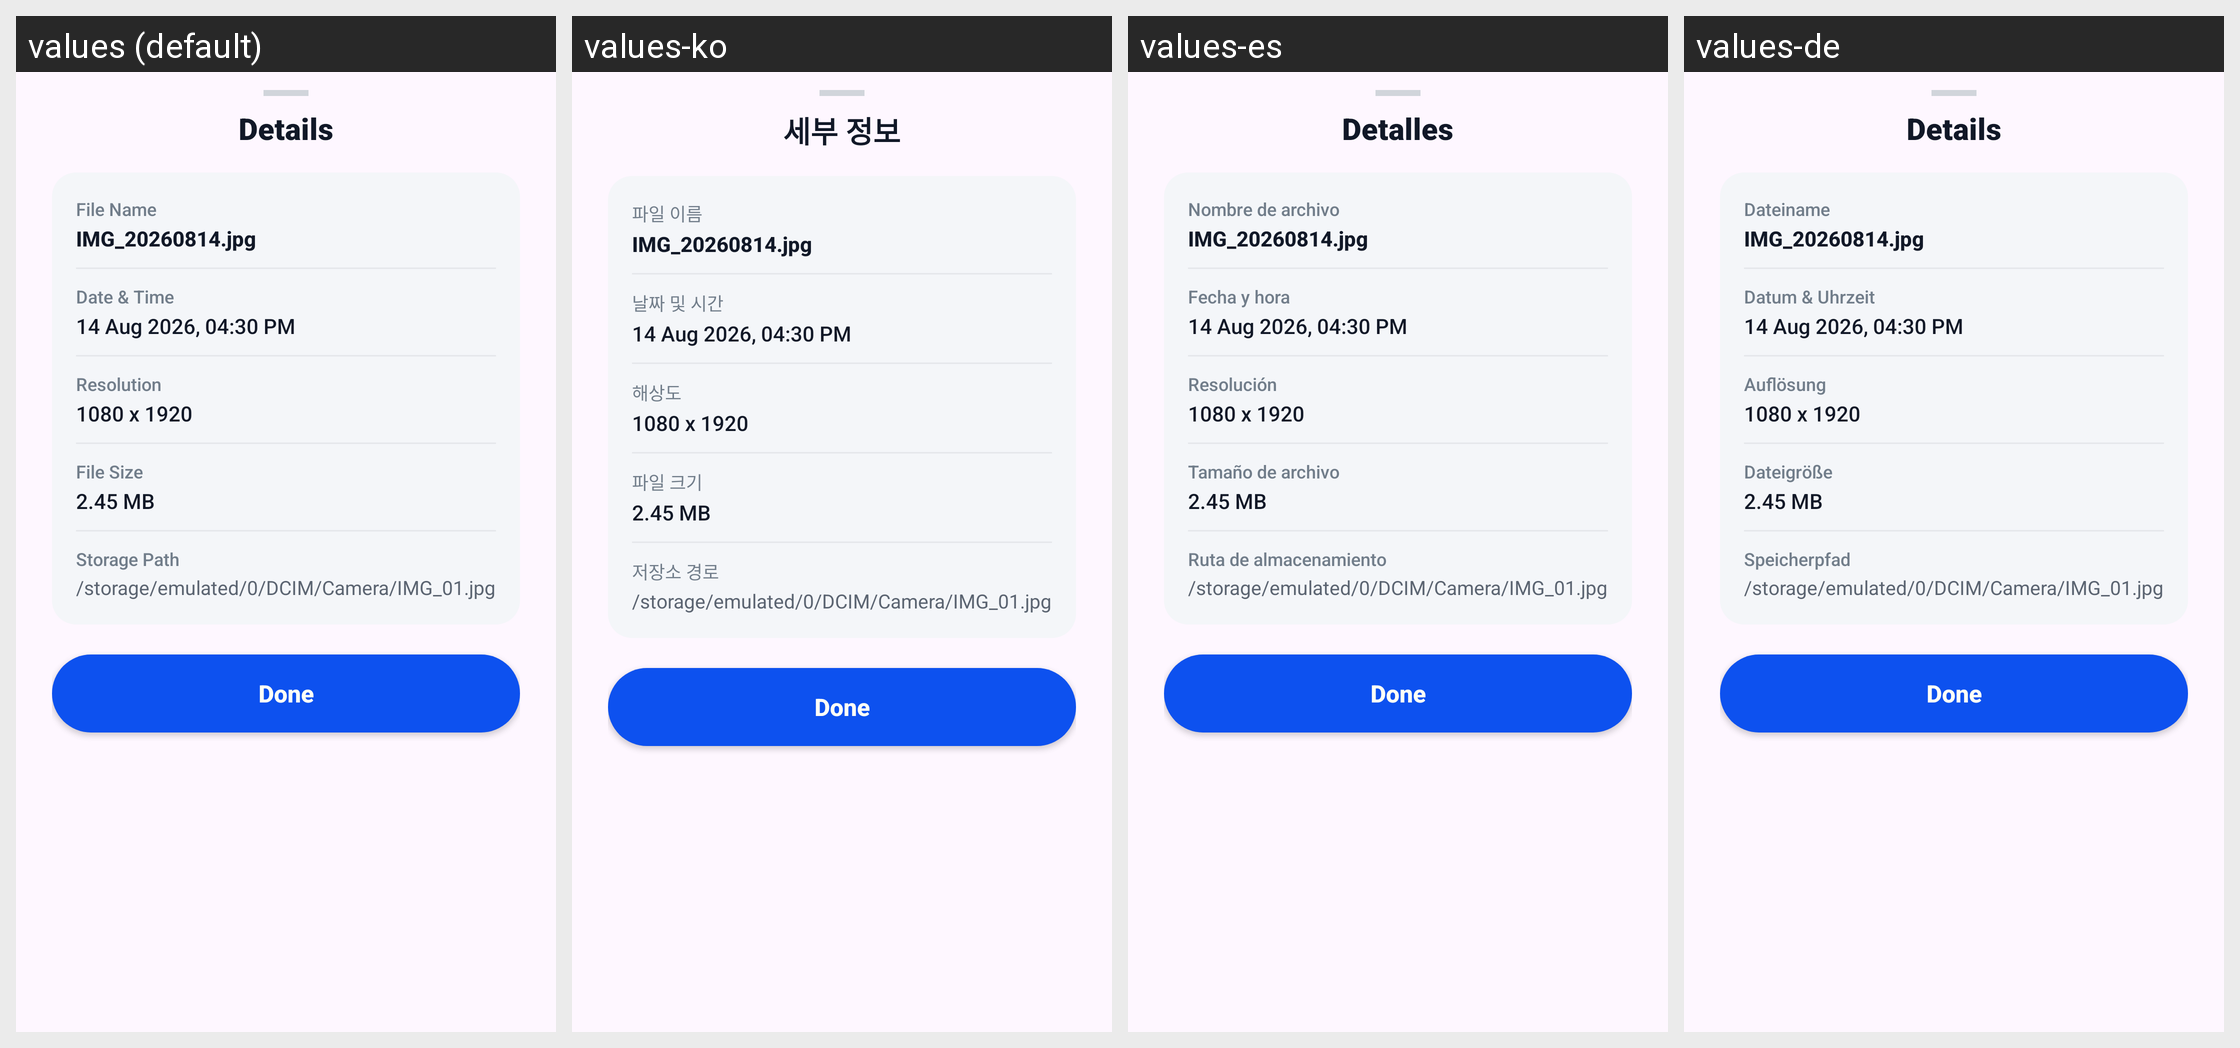

The Android screen above is rendered under several locales of the same app. Produce the string resources it draws, with the default and per-locale values.
Android screen res/layout/dialog_media_info.xml rendered under 4 locales, left to right: values (default), values-ko, values-es, values-de. Device: Nexus 5 (rendered at 1080×1920; each locale shown at half size, 540×960, under a caption strip naming it); theme Theme.GalleryApp.
Other locales in the repository, not shown: values-fa, values-fr, values-hi, values-it, values-ja, values-ms, values-pt, values-ru, values-ur.
Strings drawn on this screen, with the default value and each locale's value (text and hints the layout hard-codes, and strings that could not be matched under every locale, appear in the picture but are not listed):

details
  values: Details
  values-ko: 세부 정보
  values-es: Detalles
  values-de: Details

file_name
  values: File Name
  values-ko: 파일 이름
  values-es: Nombre de archivo
  values-de: Dateiname

date_amp_time
  values: Date & Time
  values-ko: 날짜 및 시간
  values-es: Fecha y hora
  values-de: Datum & Uhrzeit

resolution
  values: Resolution
  values-ko: 해상도
  values-es: Resolución
  values-de: Auflösung

file_size
  values: File Size
  values-ko: 파일 크기
  values-es: Tamaño de archivo
  values-de: Dateigröße

storage_path
  values: Storage Path
  values-ko: 저장소 경로
  values-es: Ruta de almacenamiento
  values-de: Speicherpfad
